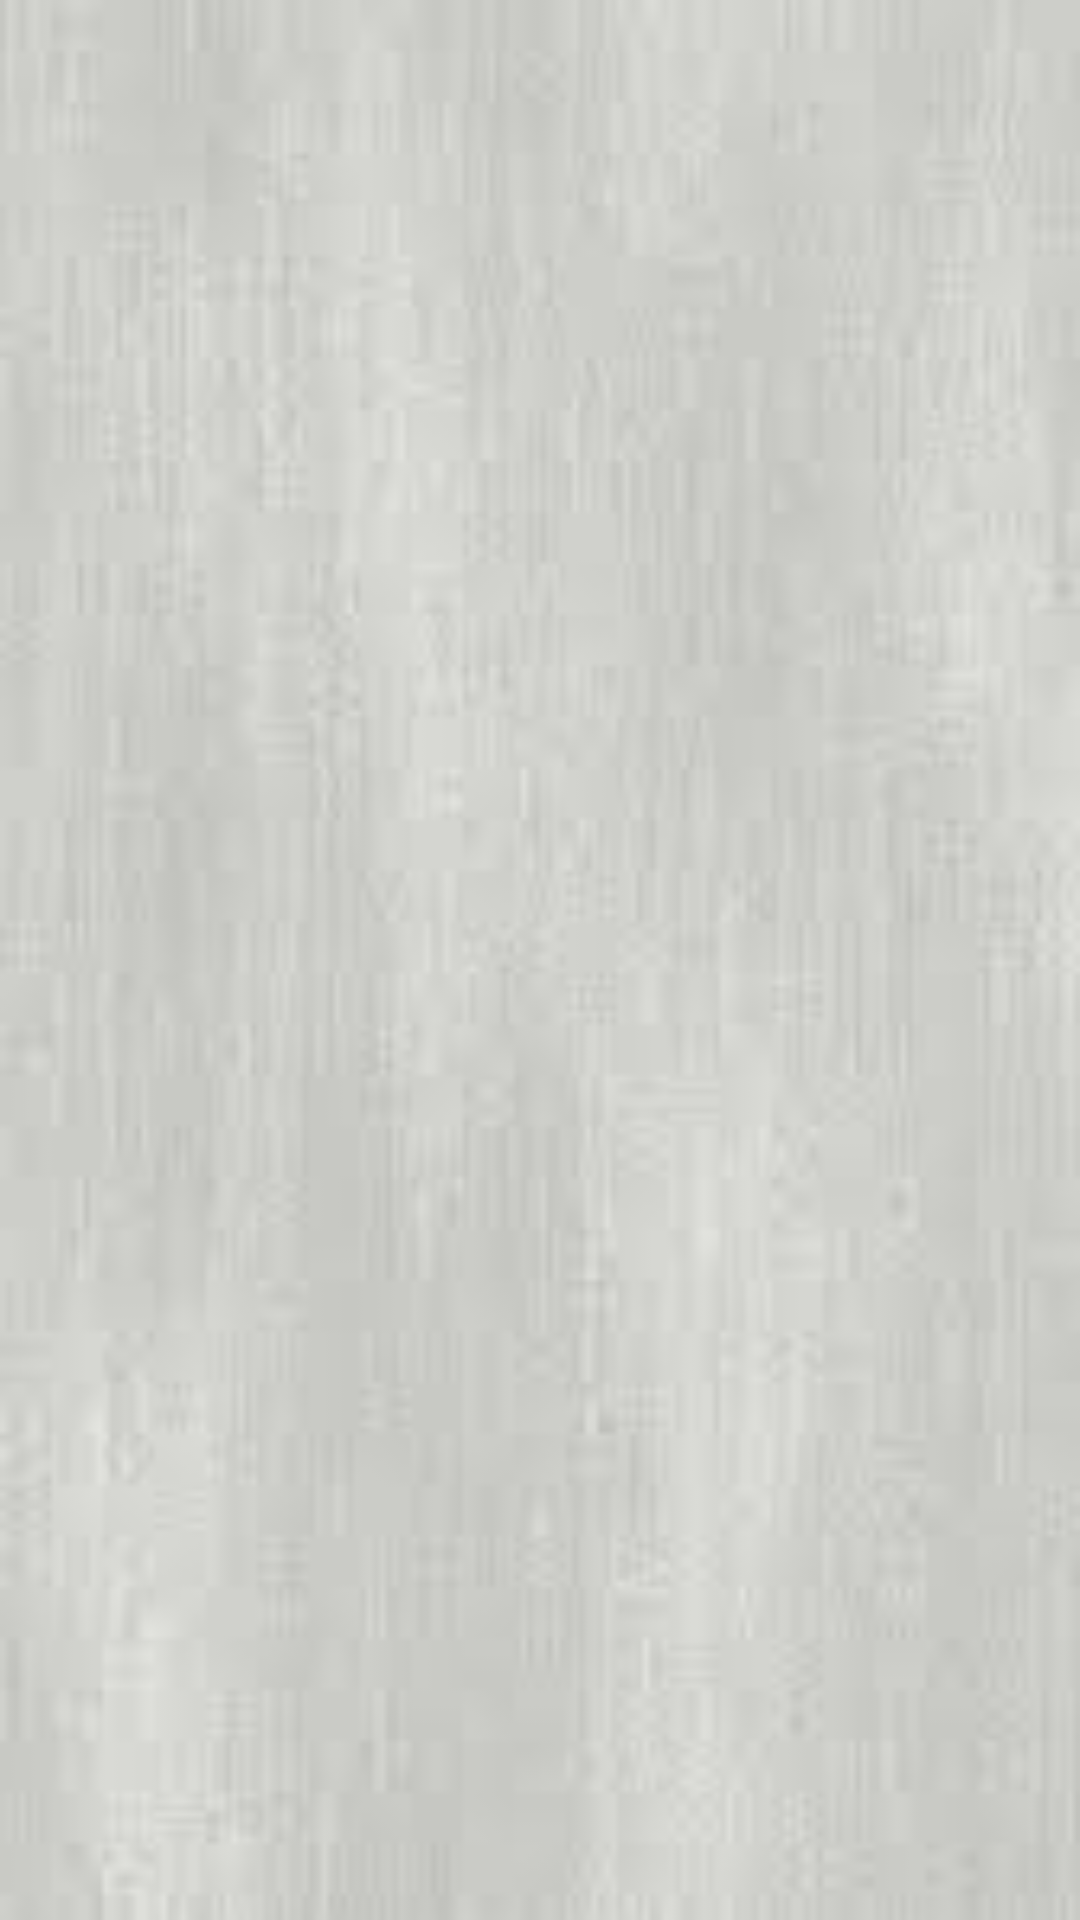

Layout XML and referenced resources for this Android screen:
<!-- AndroidManifest.xml: application theme Theme.SoftwarePatternsCA4 -->
<!-- res/layout/activity_checkout.xml -->
<?xml version="1.0" encoding="utf-8"?>
<androidx.constraintlayout.widget.ConstraintLayout
    xmlns:android="http://schemas.android.com/apk/res/android"
    xmlns:app="http://schemas.android.com/apk/res-auto"
    xmlns:tools="http://schemas.android.com/tools"
    android:background="@drawable/bg"
    android:layout_width="match_parent"
    android:layout_height="match_parent"
    tools:context=".Checkout"
    tools:deviceIds="wear"
    android:padding="@dimen/box_inset_layout_padding">

</androidx.constraintlayout.widget.ConstraintLayout>
<!-- resources referenced by this layout -->
<resources>
  <!-- drawable bg: png bitmap (drawable-v24, 2575 bytes) -->
  <style name="Theme.SoftwarePatternsCA4" parent="Theme.MaterialComponents.DayNight.DarkActionBar">
          
          <item name="colorPrimary">#4E4A4A</item>
          <item name="colorPrimaryVariant">@color/purple_700</item>
          <item name="colorOnPrimary">@color/white</item>
          
          <item name="colorSecondary">@color/teal_200</item>
          <item name="colorSecondaryVariant">@color/teal_700</item>
          <item name="colorOnSecondary">@color/black</item>
          
          <item name="android:statusBarColor" tools:targetApi="l">?attr/colorPrimary</item>
          
      </style>
  <color name="purple_700">#FF3700B3</color>
  <color name="white">#FFFFFFFF</color>
  <color name="teal_200">#FF03DAC5</color>
  <color name="teal_700">#FF018786</color>
  <color name="black">#FF000000</color>
</resources>
